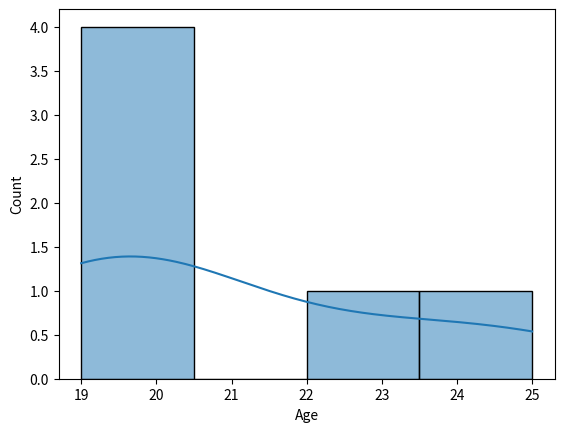

The matplotlib source for this figure:
# -*- coding: utf-8 -*-
"""First.ipynb

Automatically generated by Colab.

Original file is located at
    https://colab.research.google.com/drive/15U-BNIEneBZrGZYVxzXHmRPGOLbkrS6m
"""

import pandas as pd
import numpy as np
import matplotlib.pyplot as plt
import seaborn as sns

data = {
    'Name' : ['Harshita', 'Pooja', 'Jahnvi', 'Deepak', 'Shivkant', 'Anushka'],
    'Age' : [20, 19, 19, 25, 23, 20],
    'Department' : ['CS', 'IT', 'CS', 'CS', 'IT', 'IT']
}

data

sample_df = pd.DataFrame(data)
sample_df

sample_df.groupby(['Age','Name']).sum()

sample_df.groupby('Age')['Name'].apply(list)

sample_df.groupby(['Department', 'Age']).size()

sample_df.groupby('Age').first()

sample_df.groupby('Age').last()

sample_df.groupby('Age')['Name'].count()

sample_df.groupby('Department')['Age'].mean()

sample_df.groupby('Department')['Name'].unique()

sns.histplot(sample_df['Age'], kde=True)